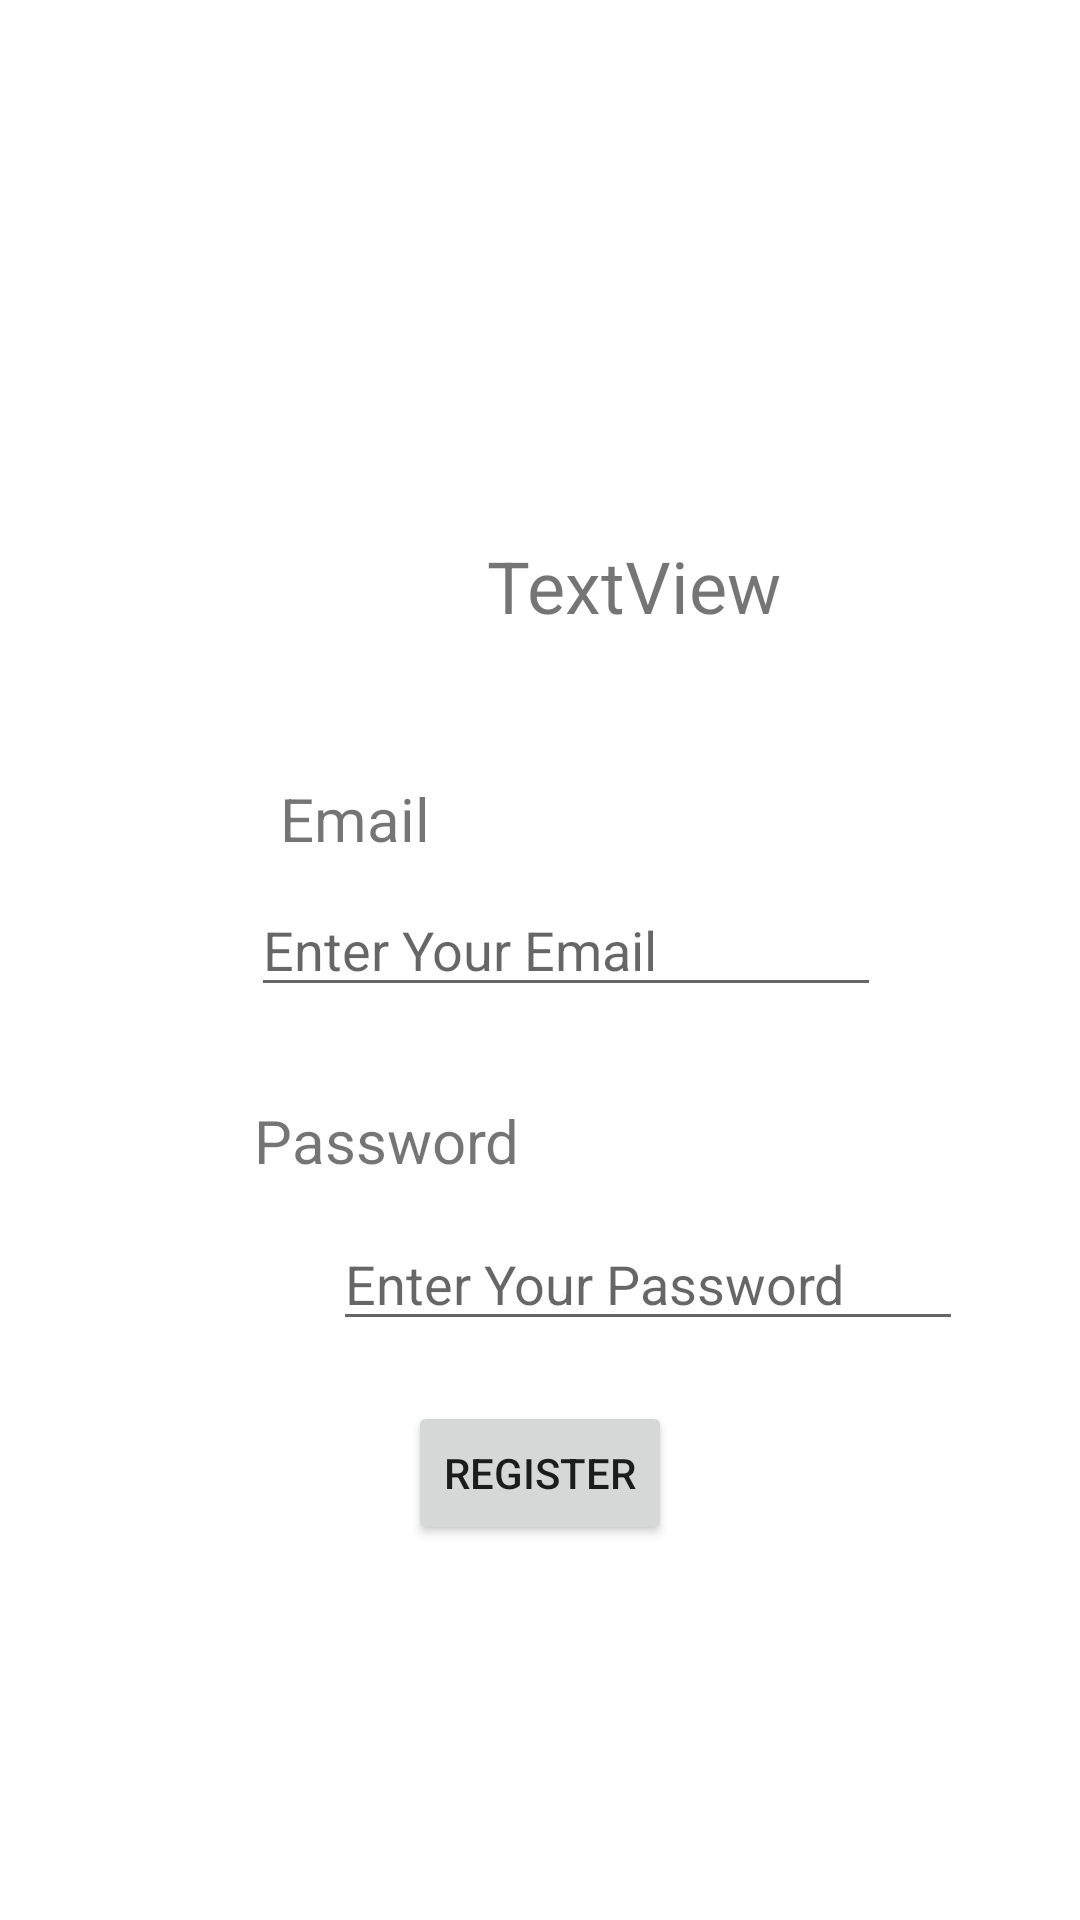

Layout XML and referenced resources for this Android screen:
<!-- AndroidManifest.xml: application theme Theme.LoginDatabase -->
<!-- res/layout/activity_register.xml -->
<?xml version="1.0" encoding="utf-8"?>
<androidx.constraintlayout.widget.ConstraintLayout xmlns:android="http://schemas.android.com/apk/res/android"
    xmlns:app="http://schemas.android.com/apk/res-auto"
    xmlns:tools="http://schemas.android.com/tools"
    android:layout_width="match_parent"
    android:layout_height="match_parent"
    tools:context=".Register"
    android:background="@drawable/img1">
    <TextView
        android:id="@+id/name"
        android:layout_width="wrap_content"
        android:layout_height="wrap_content"
        android:layout_marginTop="179dp"
        android:text="TextView"
        android:textSize="24sp"
        app:layout_constraintEnd_toEndOf="parent"
        app:layout_constraintHorizontal_bias="0.62"
        app:layout_constraintStart_toStartOf="parent"
        app:layout_constraintTop_toTopOf="parent" />

    <TextView
        android:id="@+id/textView3"
        android:layout_width="wrap_content"
        android:layout_height="wrap_content"
        android:layout_marginTop="48dp"
        android:text="Email"
        android:textSize="20sp"
        app:layout_constraintEnd_toEndOf="parent"
        app:layout_constraintHorizontal_bias="0.301"
        app:layout_constraintStart_toStartOf="parent"
        app:layout_constraintTop_toBottomOf="@+id/name" />

    <EditText
        android:id="@+id/editTextTextEmailAddress"
        android:layout_width="wrap_content"
        android:layout_height="wrap_content"
        android:layout_marginStart="109dp"
        android:layout_marginTop="8dp"
        android:layout_marginEnd="92dp"
        android:ems="10"
        android:hint="Enter Your Email"
        android:inputType="textEmailAddress"
        app:layout_constraintEnd_toEndOf="parent"
        app:layout_constraintStart_toStartOf="parent"
        app:layout_constraintTop_toBottomOf="@+id/textView3" />

    <TextView
        android:id="@+id/textView4"
        android:layout_width="wrap_content"
        android:layout_height="wrap_content"
        android:layout_marginStart="110dp"
        android:layout_marginTop="31dp"
        android:layout_marginEnd="212dp"
        android:text="Password"
        android:textSize="20sp"
        app:layout_constraintEnd_toEndOf="parent"
        app:layout_constraintStart_toStartOf="parent"
        app:layout_constraintTop_toBottomOf="@+id/editTextTextEmailAddress" />

    <EditText
        android:id="@+id/editTextNumberPassword"
        android:layout_width="wrap_content"
        android:layout_height="wrap_content"
        android:layout_marginStart="111dp"
        android:layout_marginTop="12dp"
        android:layout_marginEnd="90dp"
        android:ems="10"
        android:hint="Enter Your Password"
        android:inputType="numberPassword"
        app:layout_constraintEnd_toEndOf="parent"
        app:layout_constraintHorizontal_bias="0.0"
        app:layout_constraintStart_toStartOf="parent"
        app:layout_constraintTop_toBottomOf="@+id/textView4" />

    <Button
        android:id="@+id/button2"
        android:layout_width="wrap_content"
        android:layout_height="wrap_content"
        android:layout_marginTop="20dp"
        android:text="Register"
        app:layout_constraintEnd_toEndOf="parent"
        app:layout_constraintHorizontal_bias="0.5"
        app:layout_constraintStart_toStartOf="parent"
        app:layout_constraintTop_toBottomOf="@+id/editTextNumberPassword" />
</androidx.constraintlayout.widget.ConstraintLayout>
<!-- resources referenced by this layout -->
<resources>
  <style name="Theme.LoginDatabase" parent="Theme.MaterialComponents.DayNight.DarkActionBar">
          
          <item name="colorPrimary">@color/purple_500</item>
          <item name="colorPrimaryVariant">@color/purple_700</item>
          <item name="colorOnPrimary">@color/white</item>
          
          <item name="colorSecondary">@color/teal_200</item>
          <item name="colorSecondaryVariant">@color/teal_700</item>
          <item name="colorOnSecondary">@color/black</item>
          
          <item name="android:statusBarColor" tools:targetApi="l">?attr/colorPrimaryVariant</item>
          
      </style>
  <!-- not gathered from this repository: default colours our renderer supplied (Android Studio template values) -->
  <color name="purple_500">#FF6200EE</color>
  <color name="purple_700">#FF3700B3</color>
  <color name="teal_200">#FF03DAC5</color>
  <color name="teal_700">#FF018786</color>
  <color name="black">#FF000000</color>
  <color name="white">#FFFFFFFF</color>
</resources>
